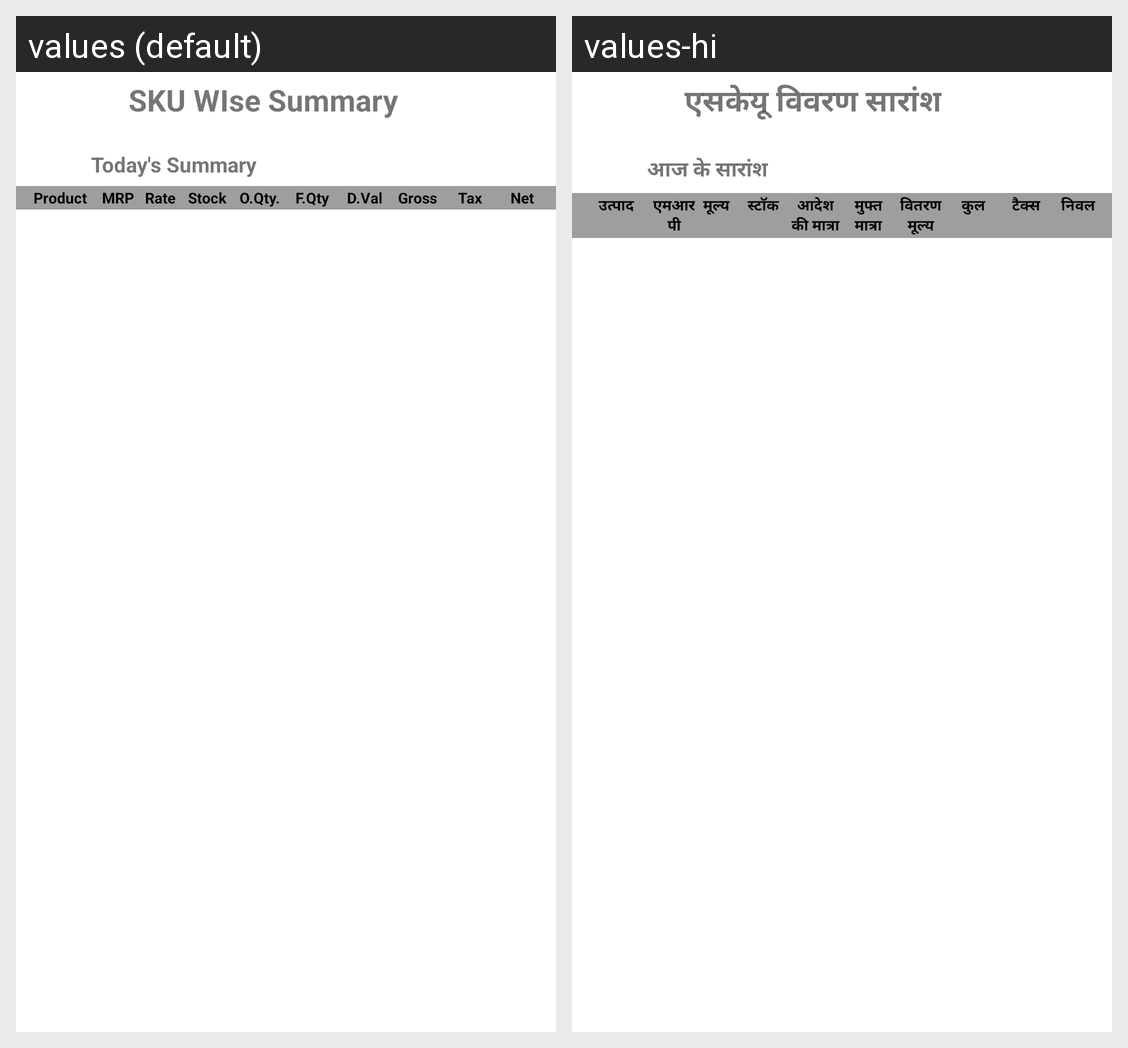

The Android screen above is rendered under two locales of the same app. Produce the string resources it draws, with the default and per-locale values.
Android screen res/layout/summary_skuwise.xml rendered under 2 locales, left to right: values (default), values-hi. Device: Nexus 5 (rendered at 1080×1920; each locale shown at half size, 540×960, under a caption strip naming it); theme StorelistTheme.
Strings drawn on this screen, with the default value and each locale's value (text and hints the layout hard-codes, and strings that could not be matched under every locale, appear in the picture but are not listed):

txtSKUWiseSummary
  values: SKU WIse Summary
  values-hi: एसकेयू विवरण सारांश

todaysummary
  values: Today's Summary
  values-hi: आज के सारांश

prodlstProduct
  values: Product
  values-hi: उत्पाद

MRP
  values: MRP
  values-hi: एमआरपी

Rate
  values: Rate
  values-hi: मूल्य

Stock
  values: Stock
  values-hi: स्टॉक

OQty
  values: O.Qty.
  values-hi: आदेश की मात्रा

FQty
  values: F.Qty
  values-hi: मुफ्त मात्रा

DVal
  values: D.Val
  values-hi: वितरण मूल्य

gross
  values: Gross
  values-hi: कुल

tax
  values: Tax
  values-hi: टैक्स

net
  values: Net
  values-hi: निवल
